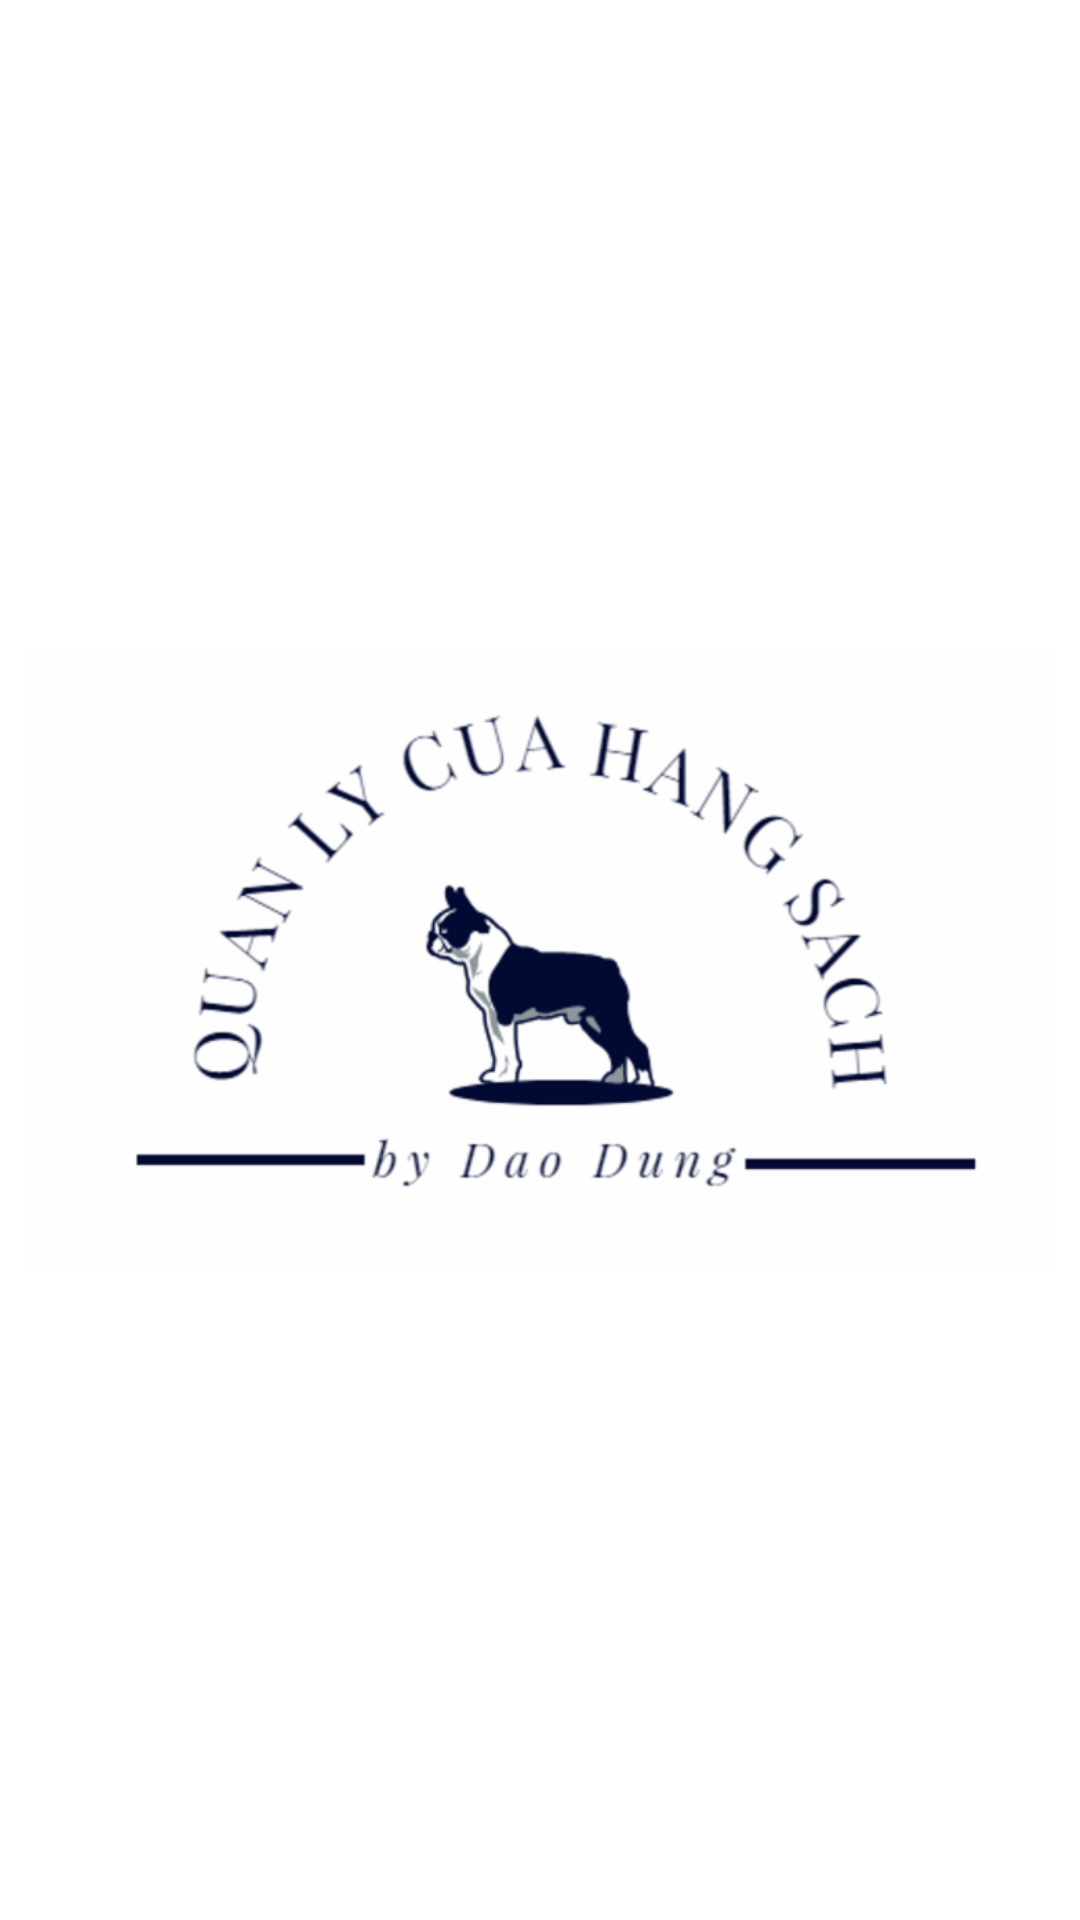

The Android layout XML behind this screen, and the referenced resources:
<!-- AndroidManifest.xml: activity theme Theme.AppCompat.Light.NoActionBar -->
<!-- res/layout/activity_main.xml -->
<?xml version="1.0" encoding="utf-8"?>
<android.support.constraint.ConstraintLayout
        xmlns:android="http://schemas.android.com/apk/res/android"
        xmlns:tools="http://schemas.android.com/tools"
        xmlns:app="http://schemas.android.com/apk/res-auto"
        android:layout_width="match_parent"
        android:layout_height="match_parent"
        tools:context=".MainActivity"
        android:background="#ffffff">

    <ImageView
            android:layout_width="345dp"
            android:layout_height="208dp"
            android:layout_gravity="center"
            android:src="@drawable/img_background"
            android:background="@null"
            android:layout_marginTop="8dp"
            app:layout_constraintTop_toTopOf="parent"
            android:layout_marginBottom="8dp"
            app:layout_constraintBottom_toBottomOf="parent"
            android:layout_marginEnd="8dp"
            app:layout_constraintEnd_toEndOf="parent"
            android:layout_marginRight="8dp"
            android:layout_marginStart="8dp"
            app:layout_constraintStart_toStartOf="parent"
            android:layout_marginLeft="8dp"
            app:layout_constraintHorizontal_bias="0.521"
            app:layout_constraintVertical_bias="0.498"
            android:id="@+id/imgBackgroundSplash"/>

    <ImageView
            android:layout_width="55dp"
            android:layout_height="54dp"
            app:srcCompat="@drawable/img_loading"
            android:id="@+id/imgLoading"
            android:layout_marginTop="8dp"
            app:layout_constraintTop_toTopOf="parent"
            app:layout_constraintEnd_toEndOf="parent"
            android:layout_marginEnd="8dp"
            android:layout_marginRight="8dp"
            android:layout_marginBottom="8dp"
            app:layout_constraintBottom_toBottomOf="parent"
            app:layout_constraintStart_toStartOf="parent"
            android:layout_marginLeft="8dp"
            android:layout_marginStart="8dp"
            app:layout_constraintHorizontal_bias="0.974"
            app:layout_constraintVertical_bias="0.983"/>


</android.support.constraint.ConstraintLayout>
<!-- resources referenced by this layout -->
<resources>
  <!-- drawable img_background: png bitmap (drawable-hdpi, 21245 bytes) -->
  <!-- drawable img_loading: png bitmap (drawable-hdpi, 57210 bytes) -->
</resources>
